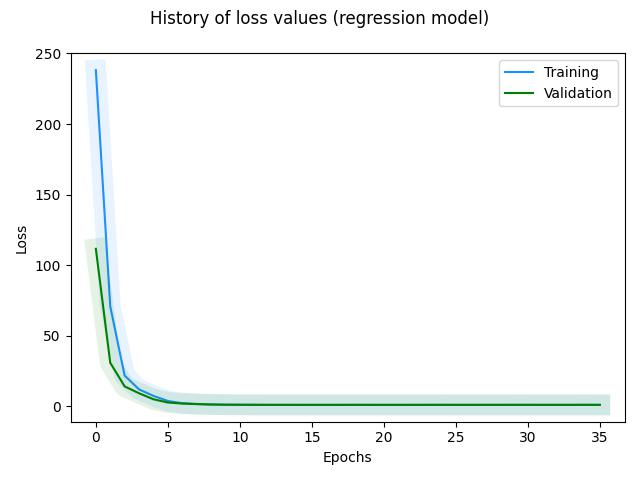

The file beside this chart, header and first rows:
, loss, val_loss, _timestamp, _runtime
0, 238.2, 111.6, 1721903245, 10
1, 70.8, 30.87, 1721903245, 10
2, 21.82, 14.17, 1721903246, 11
3, 12.03, 9.3, 1721903246, 11
4, 7.417, 5.036, 1721903247, 12
5, 3.84, 2.742, 1721903247, 12
6, 2.278, 2.003, 1721903248, 13
7, 1.734, 1.608, 1721903249, 14
8, 1.37, 1.326, 1721903250, 15
9, 1.162, 1.223, 1721903251, 16
10, 1.097, 1.166, 1721903251, 16
11, 1.051, 1.154, 1721903252, 17
12, 1.031, 1.115, 1721903253, 18
13, 1.021, 1.12, 1721903253, 18
14, 1.009, 1.112, 1721903254, 19
15, 1.004, 1.104, 1721903254, 19
16, 0.9982, 1.107, 1721903255, 20
17, 1.012, 1.114, 1721903255, 20
18, 1.025, 1.131, 1721903256, 21
19, 1.017, 1.112, 1721903256, 21
20, 1, 1.107, 1721903257, 22
21, 1.001, 1.111, 1721903257, 22
22, 1.006, 1.12, 1721903258, 23
23, 1.021, 1.123, 1721903258, 23
24, 1.018, 1.137, 1721903258, 23
25, 1.019, 1.115, 1721903259, 24
26, 1.012, 1.119, 1721903259, 24
27, 1.023, 1.123, 1721903260, 25
28, 1.014, 1.123, 1721903260, 25
29, 1.012, 1.137, 1721903261, 26
30, 1.014, 1.138, 1721903261, 26
31, 1.014, 1.113, 1721903262, 27
32, 1.007, 1.116, 1721903262, 27
33, 1.009, 1.12, 1721903263, 28
34, 1.025, 1.155, 1721903263, 28
35, 1.022, 1.119, 1721903264, 29
